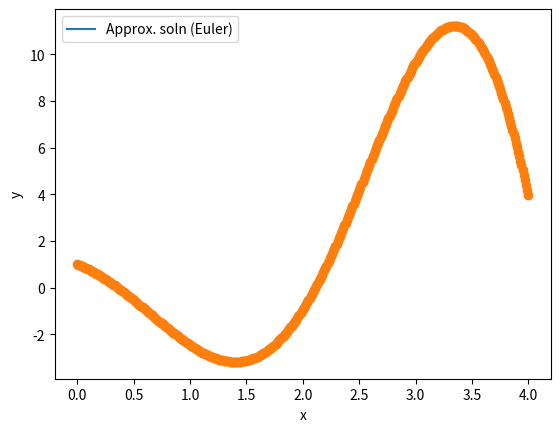

Source code (Python):
"""
Adapting Euler method to handle 2nd order ODEs
[redacted]
2020-05-16
"""

import numpy as np
import matplotlib.pyplot as plt

"""
For a function of form y'' = f(x, y, y')
Define y' = v so y'' = v'
"""

def func(y, v, x):  # RHS of v' = in terms of y, v, x
    return x + v - 3*y

# PARAMETERS
y0 = 1  # y(x=0) = 
v0 = -2  # y'(x=0) = 
delta = 0.01  # step size
end = 4  # x-value to stop integration

steps = int(end/delta) + 1  # number of steps
x = np.linspace(0, end, steps)  # array of x-values (discrete time)
y = np.zeros(steps)  # empty array for solution
v = np.zeros(steps)
y[0] = y0  # inserting initial value
v[0] = v0

# INTEGRATING
for i in range(1, steps):
    y[i] = y[i-1] + (delta*v[i-1])
    v[i] = v[i-1] + (delta*func(y[i-1], v[i-1], x[i-1]))

plt.plot(x, y, label='Approx. soln (Euler)')
plt.plot(x, y, 'o')
plt.xlabel('x')
plt.ylabel('y')
plt.legend()
plt.show()
